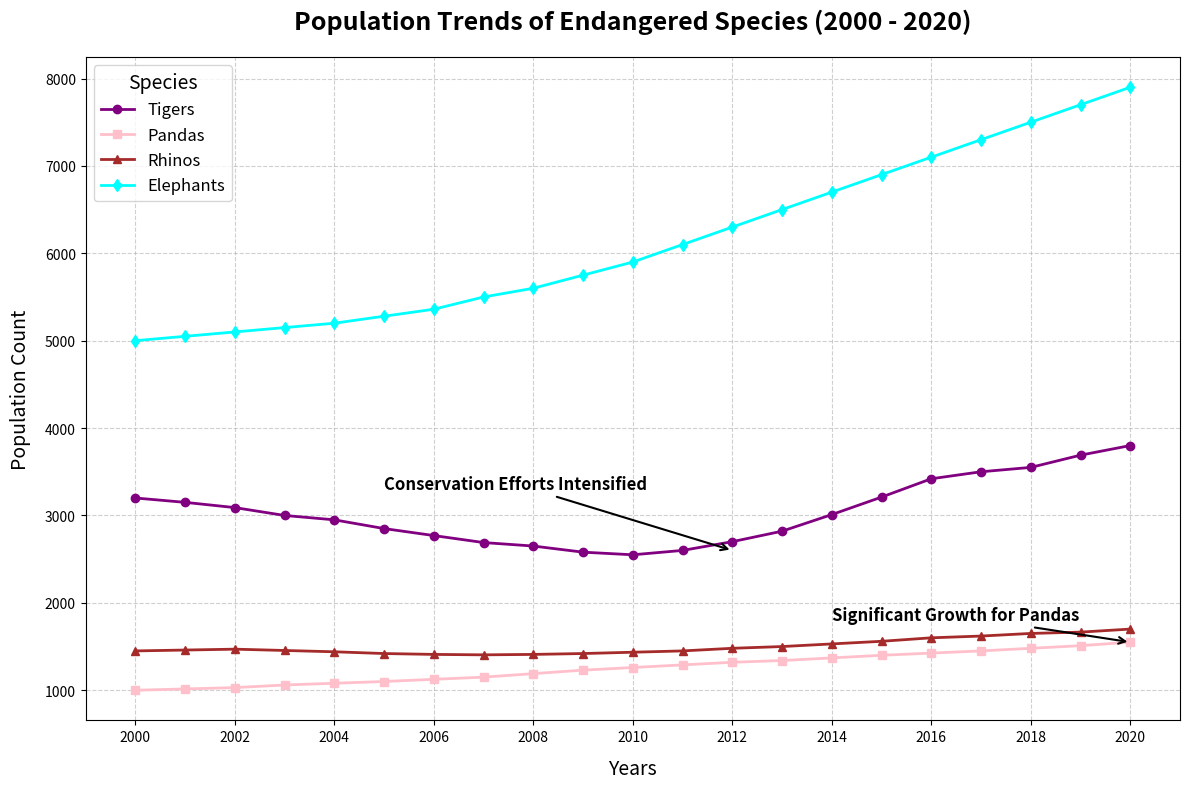

Python code for this plot:
import matplotlib.pyplot as plt
import numpy as np

years = np.arange(2000, 2021)

tiger_population = np.array([3200, 3150, 3090, 3000, 2950, 2850, 2770, 2690, 2650, 2580, 2550, 2600, 2700, 2820, 3010, 
                             3210, 3420, 3500, 3550, 3690, 3800])
panda_population = np.array([1000, 1015, 1030, 1060, 1080, 1100, 1125, 1150, 1190, 1230, 1260, 1290, 1320, 1340, 1370, 
                             1400, 1425, 1450, 1480, 1510, 1550])
rhino_population = np.array([1450, 1460, 1470, 1455, 1440, 1420, 1410, 1405, 1410, 1420, 1435, 1450, 1480, 1500, 1530, 
                             1560, 1600, 1620, 1650, 1665, 1700])
elephant_population = np.array([5000, 5050, 5100, 5150, 5200, 5280, 5360, 5500, 5600, 5750, 5900, 6100, 6300, 6500, 6700, 
                                6900, 7100, 7300, 7500, 7700, 7900])

fig, ax = plt.subplots(figsize=(12, 8))

# Apply new set of colors
ax.plot(years, tiger_population, marker='o', linestyle='-', color='purple', linewidth=2, markersize=6, label='Tigers')
ax.plot(years, panda_population, marker='s', linestyle='-', color='pink', linewidth=2, markersize=6, label='Pandas')
ax.plot(years, rhino_population, marker='^', linestyle='-', color='brown', linewidth=2, markersize=6, label='Rhinos')
ax.plot(years, elephant_population, marker='d', linestyle='-', color='cyan', linewidth=2, markersize=6, label='Elephants')

ax.set_title("Population Trends of Endangered Species (2000 - 2020)", fontsize=18, weight='bold', pad=20)
ax.set_xlabel("Years", fontsize=14, labelpad=10)
ax.set_ylabel("Population Count", fontsize=14, labelpad=10)

ax.set_xticks(np.arange(2000, 2021, 2))
ax.set_yticks(np.arange(1000, 8100, 1000))
ax.grid(True, linestyle='--', alpha=0.6)

ax.annotate("Conservation Efforts Intensified", 
            xy=(2012, 2600), xytext=(2005, 3300),
            arrowprops=dict(facecolor='black', arrowstyle='->', lw=1.5),
            fontsize=12, fontweight='bold', color='black')

ax.annotate("Significant Growth for Pandas", 
            xy=(2020, 1550), xytext=(2014, 1800),
            arrowprops=dict(facecolor='black', arrowstyle='->', lw=1.5),
            fontsize=12, fontweight='bold', color='black')

ax.legend(title="Species", fontsize=12, title_fontsize=14, loc='upper left')

plt.tight_layout()
plt.show()
